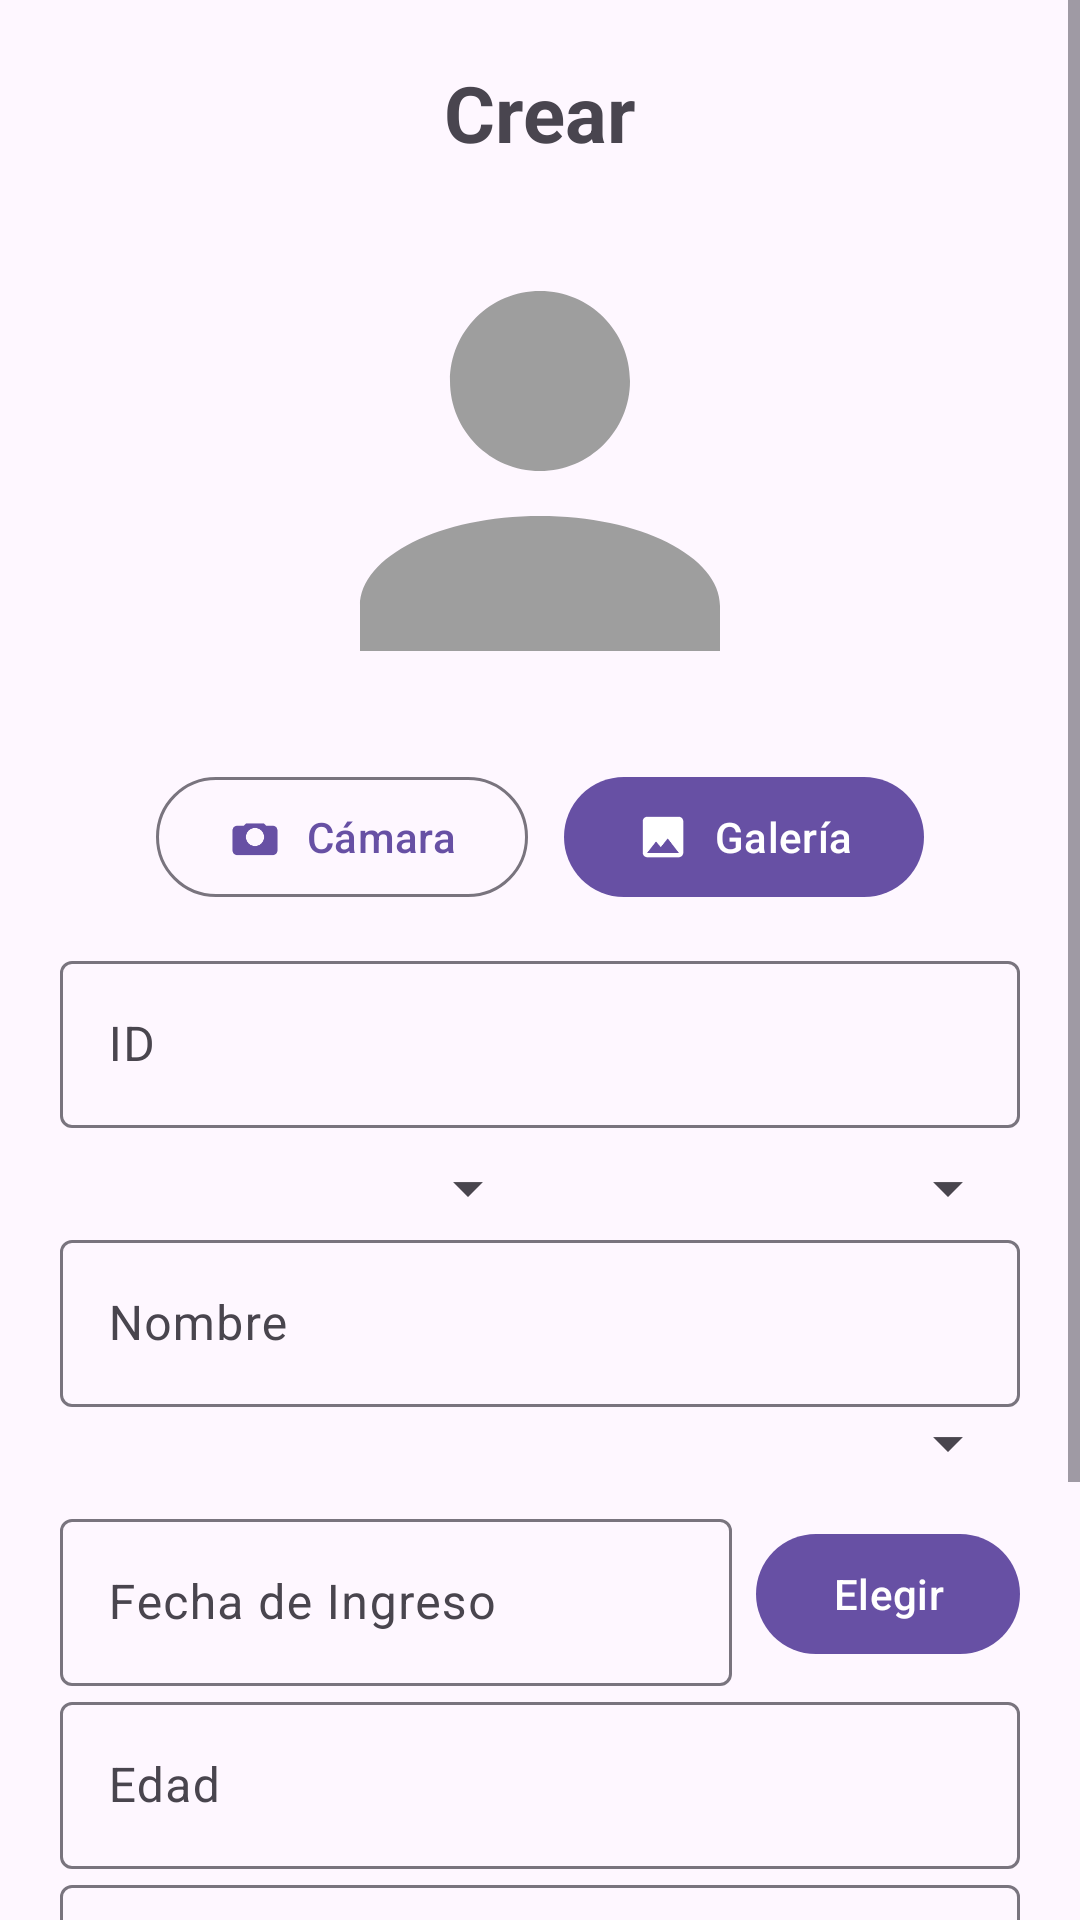

Android layout source for this screen:
<!-- AndroidManifest.xml: application theme Theme.ClinicaSX -->
<!-- res/layout/fragment_crea.xml -->
<?xml version="1.0" encoding="utf-8"?>
<ScrollView xmlns:android="http://schemas.android.com/apk/res/android"
    xmlns:tools="http://schemas.android.com/tools"
    xmlns:app="http://schemas.android.com/apk/res-auto"
    android:layout_width="match_parent"
    android:layout_height="match_parent"
    tools:context=".ui.crea.CreaFragment">

    <LinearLayout
        android:layout_width="match_parent"
        android:layout_height="wrap_content"
        android:orientation="vertical"
        android:padding="20dp">

        <TextView
            android:id="@+id/titleCrea"
            android:layout_width="match_parent"
            android:layout_height="wrap_content"
            android:text="@string/menu_crea"
            android:textSize="26sp"
            android:textStyle="bold"
            android:gravity="center_horizontal"
            android:paddingBottom="12dp" />

        
        <LinearLayout
            android:layout_width="match_parent"
            android:layout_height="wrap_content"
            android:gravity="center"
            android:orientation="vertical"
            android:paddingBottom="8dp">

            <ImageView
                android:id="@+id/CreaImgVFPac"
                android:layout_width="180dp"
                android:layout_height="180dp"
                android:contentDescription="@string/infoPaciente"
                android:scaleType="centerCrop"
                app:srcCompat="@drawable/ic_person" />
        </LinearLayout>

        
        <LinearLayout
            android:layout_width="match_parent"
            android:layout_height="wrap_content"
            android:orientation="horizontal"
            android:gravity="center"
            android:paddingBottom="12dp">

            <com.google.android.material.button.MaterialButton
                android:id="@+id/btnFotoCamara"
                style="?attr/materialButtonOutlinedStyle"
                android:layout_width="wrap_content"
                android:layout_height="wrap_content"
                android:text="Cámara"
                app:icon="@drawable/ic_camera_alt_24"
                app:iconPadding="8dp"
                app:iconGravity="textStart" />

            <com.google.android.material.button.MaterialButton
                android:id="@+id/btnFotoGaleria"
                style="?attr/materialButtonStyle"
                android:layout_width="wrap_content"
                android:layout_height="wrap_content"
                android:layout_marginStart="12dp"
                android:text="Galería"
                app:icon="@drawable/ic_image_24"
                app:iconPadding="8dp"
                app:iconGravity="textStart" />
        </LinearLayout>

        
        <com.google.android.material.textfield.TextInputLayout
            style="@style/Widget.Material3.TextInputLayout.OutlinedBox"
            android:layout_width="match_parent"
            android:layout_height="wrap_content"
            android:hint="@string/identificador">

            <com.google.android.material.textfield.TextInputEditText
                android:id="@+id/CreaTextEdIdPac"
                android:layout_width="match_parent"
                android:layout_height="wrap_content"
                android:inputType="number" />
        </com.google.android.material.textfield.TextInputLayout>

        
        <LinearLayout
            android:layout_width="match_parent"
            android:layout_height="wrap_content"
            android:orientation="horizontal"
            android:weightSum="2"
            android:paddingTop="8dp">

            <com.google.android.material.textfield.TextInputLayout
                style="@style/Widget.Material3.TextInputLayout.OutlinedBox"
                android:layout_width="0dp"
                android:layout_height="wrap_content"
                android:layout_weight="1"
                android:hint="@string/area">

                <androidx.appcompat.widget.AppCompatSpinner
                    android:id="@+id/CreaSpinAreaPac"
                    android:layout_width="match_parent"
                    android:layout_height="wrap_content" />
            </com.google.android.material.textfield.TextInputLayout>

            <com.google.android.material.textfield.TextInputLayout
                style="@style/Widget.Material3.TextInputLayout.OutlinedBox"
                android:layout_width="0dp"
                android:layout_height="wrap_content"
                android:layout_weight="1"
                android:hint="@string/docto">

                <androidx.appcompat.widget.AppCompatSpinner
                    android:id="@+id/CreaSpin"
                    android:layout_width="match_parent"
                    android:layout_height="wrap_content" />
            </com.google.android.material.textfield.TextInputLayout>
        </LinearLayout>

        
        <com.google.android.material.textfield.TextInputLayout
            style="@style/Widget.Material3.TextInputLayout.OutlinedBox"
            android:layout_width="match_parent"
            android:layout_height="wrap_content"
            android:hint="@string/nombrePaciente"
            app:endIconMode="clear_text">

            <com.google.android.material.textfield.TextInputEditText
                android:id="@+id/CreaTextEdNombrePac"
                android:layout_width="match_parent"
                android:layout_height="wrap_content"
                android:inputType="textCapWords" />
        </com.google.android.material.textfield.TextInputLayout>

        
        <com.google.android.material.textfield.TextInputLayout
            style="@style/Widget.Material3.TextInputLayout.OutlinedBox"
            android:layout_width="match_parent"
            android:layout_height="wrap_content"
            android:hint="@string/generoPaciente">

            <androidx.appcompat.widget.AppCompatSpinner
                android:id="@+id/CreaSpinGeneroPac"
                android:layout_width="match_parent"
                android:layout_height="wrap_content" />
        </com.google.android.material.textfield.TextInputLayout>

        
        <LinearLayout
            android:layout_width="match_parent"
            android:layout_height="wrap_content"
            android:orientation="horizontal"
            android:gravity="center_vertical"
            android:paddingTop="8dp">

            <com.google.android.material.textfield.TextInputLayout
                style="@style/Widget.Material3.TextInputLayout.OutlinedBox"
                android:layout_width="0dp"
                android:layout_height="wrap_content"
                android:layout_weight="1"
                android:hint="@string/fechaIngreso">

                <com.google.android.material.textfield.TextInputEditText
                    android:id="@+id/CreaTextEdIngPac"
                    android:layout_width="match_parent"
                    android:layout_height="wrap_content"
                    android:focusable="false"
                    android:inputType="none" />
            </com.google.android.material.textfield.TextInputLayout>

            <com.google.android.material.button.MaterialButton
                android:id="@+id/CreaImgButFechaIng"
                style="?attr/materialButtonStyle"
                android:layout_width="wrap_content"
                android:layout_height="wrap_content"
                android:layout_marginStart="8dp"
                android:paddingHorizontal="12dp"
                android:text="@string/elegir"
                app:icon="@drawable/ic_calendar"
                app:iconGravity="textStart"
                app:iconPadding="8dp" />
        </LinearLayout>

        
        <com.google.android.material.textfield.TextInputLayout
            style="@style/Widget.Material3.TextInputLayout.OutlinedBox"
            android:layout_width="match_parent"
            android:layout_height="wrap_content"
            android:hint="@string/edadPaciente">

            <com.google.android.material.textfield.TextInputEditText
                android:id="@+id/CreaTextEdEdadPac"
                android:layout_width="match_parent"
                android:layout_height="wrap_content"
                android:inputType="number" />
        </com.google.android.material.textfield.TextInputLayout>

        
        <com.google.android.material.textfield.TextInputLayout
            style="@style/Widget.Material3.TextInputLayout.OutlinedBox"
            android:layout_width="match_parent"
            android:layout_height="wrap_content"
            android:hint="@string/estatura">

            <com.google.android.material.textfield.TextInputEditText
                android:id="@+id/CreaTextEdEstaturaPac"
                android:layout_width="match_parent"
                android:layout_height="wrap_content"
                android:inputType="numberDecimal" />
        </com.google.android.material.textfield.TextInputLayout>

        
        <com.google.android.material.textfield.TextInputLayout
            style="@style/Widget.Material3.TextInputLayout.OutlinedBox"
            android:layout_width="match_parent"
            android:layout_height="wrap_content"
            android:hint="@string/peso">

            <com.google.android.material.textfield.TextInputEditText
                android:id="@+id/CreaTextEdPesoPac"
                android:layout_width="match_parent"
                android:layout_height="wrap_content"
                android:inputType="numberDecimal" />
        </com.google.android.material.textfield.TextInputLayout>

        
        <LinearLayout
            android:layout_width="match_parent"
            android:layout_height="wrap_content"
            android:gravity="center"
            android:orientation="horizontal"
            android:paddingTop="16dp">

            <com.google.android.material.button.MaterialButton
                android:id="@+id/CreaButtLimp"
                style="?attr/materialButtonOutlinedStyle"
                android:layout_width="wrap_content"
                android:layout_height="wrap_content"
                android:text="@string/limpia" />

            <com.google.android.material.button.MaterialButton
                android:id="@+id/CreaButtGuar"
                style="?attr/materialButtonStyle"
                android:layout_width="wrap_content"
                android:layout_height="wrap_content"
                android:layout_marginStart="12dp"
                android:text="@string/guardar" />
        </LinearLayout>

    </LinearLayout>
</ScrollView>
<!-- resources referenced by this layout -->
<resources>
  <!-- drawable ic_camera_alt_24 (drawable) -->
  <vector xmlns:android="http://schemas.android.com/apk/res/android"
      android:width="24dp" android:height="24dp"
      android:viewportWidth="24" android:viewportHeight="24">
      <path android:fillColor="#FF000000"
          android:pathData="M12,8a4,4 0,1 0,0 8,4 4,0 0,0 0,-8zM4,7h3l1,-1h8l1,1h3c1.1,0 2,0.9 2,2v9c0,1.1 -0.9,2 -2,2H4c-1.1,0 -2,-0.9 -2,-2V9c0,-1.1 0.9,-2 2,-2z"/>
  </vector>
  <!-- drawable ic_image_24 (drawable) -->
  <vector xmlns:android="http://schemas.android.com/apk/res/android"
      android:width="24dp" android:height="24dp"
      android:viewportWidth="24" android:viewportHeight="24">
      <path android:fillColor="#FF000000"
          android:pathData="M21,19V5c0,-1.1 -0.9,-2 -2,-2H5c-1.1,0 -2,0.9 -2,2v14c0,1.1 0.9,2 2,2h14c1.1,0 2,-0.9 2,-2zM8.9,13.98l2.1,2.53 3.1,-3.88L19,19H5l3.9,-5.02zM8,8c0,1.1 0.9,2 2,2s2,-0.9 2,-2 -0.9,-2 -2,-2 -2,0.9 -2,2z"/>
  </vector>
  <!-- drawable ic_person (drawable) -->
  <vector xmlns:android="http://schemas.android.com/apk/res/android"
      android:width="96dp"
      android:height="96dp"
      android:viewportWidth="24"
      android:viewportHeight="24">
      <path
          android:fillColor="#FF9E9E9E"
          android:pathData="M12,12c2.21,0 4,-1.79 4,-4s-1.79,-4 -4,-4 -4,1.79 -4,4 1.79,4 4,4zM12,14c-4.42,0 -8,1.79 -8,4v2h16v-2c0,-2.21 -3.58,-4 -8,-4z" />
  </vector>
  <string name="area">Área médica</string>
  <string name="docto">Medico</string>
  <string name="edadPaciente">Edad</string>
  <string name="elegir">Elegir</string>
  <string name="estatura">Estatura</string>
  <string name="fechaIngreso">Fecha de Ingreso</string>
  <string name="generoPaciente">Genero</string>
  <string name="guardar">Guardar</string>
  <string name="identificador">ID</string>
  <string name="infoPaciente">Información Paciente</string>
  <string name="limpia">Limpiar</string>
  <string name="menu_crea">Crear</string>
  <string name="nombrePaciente">Nombre</string>
  <string name="peso">Peso</string>
  <color name="md_primary">#6750A4</color>
  <color name="md_onPrimary">#FFFFFF</color>
  <color name="md_secondary">#625B71</color>
  <color name="md_onSecondary">#FFFFFF</color>
  <color name="md_surface">#FFFBFE</color>
  <color name="md_onSurface">#1C1B1F</color>
  <color name="md_surfaceVariant">#E7E0EC</color>
  <color name="md_onSurfaceVariant">#49454E</color>
  <color name="md_outline">#79747E</color>
  <style name="Shape.Rounded.Medium">
          <item name="cornerFamily">rounded</item>
          <item name="cornerSize">14dp</item>
      </style>
  <style name="Shape.Rounded.Large">
          <item name="cornerFamily">rounded</item>
          <item name="cornerSize">20dp</item>
      </style>
</resources>
